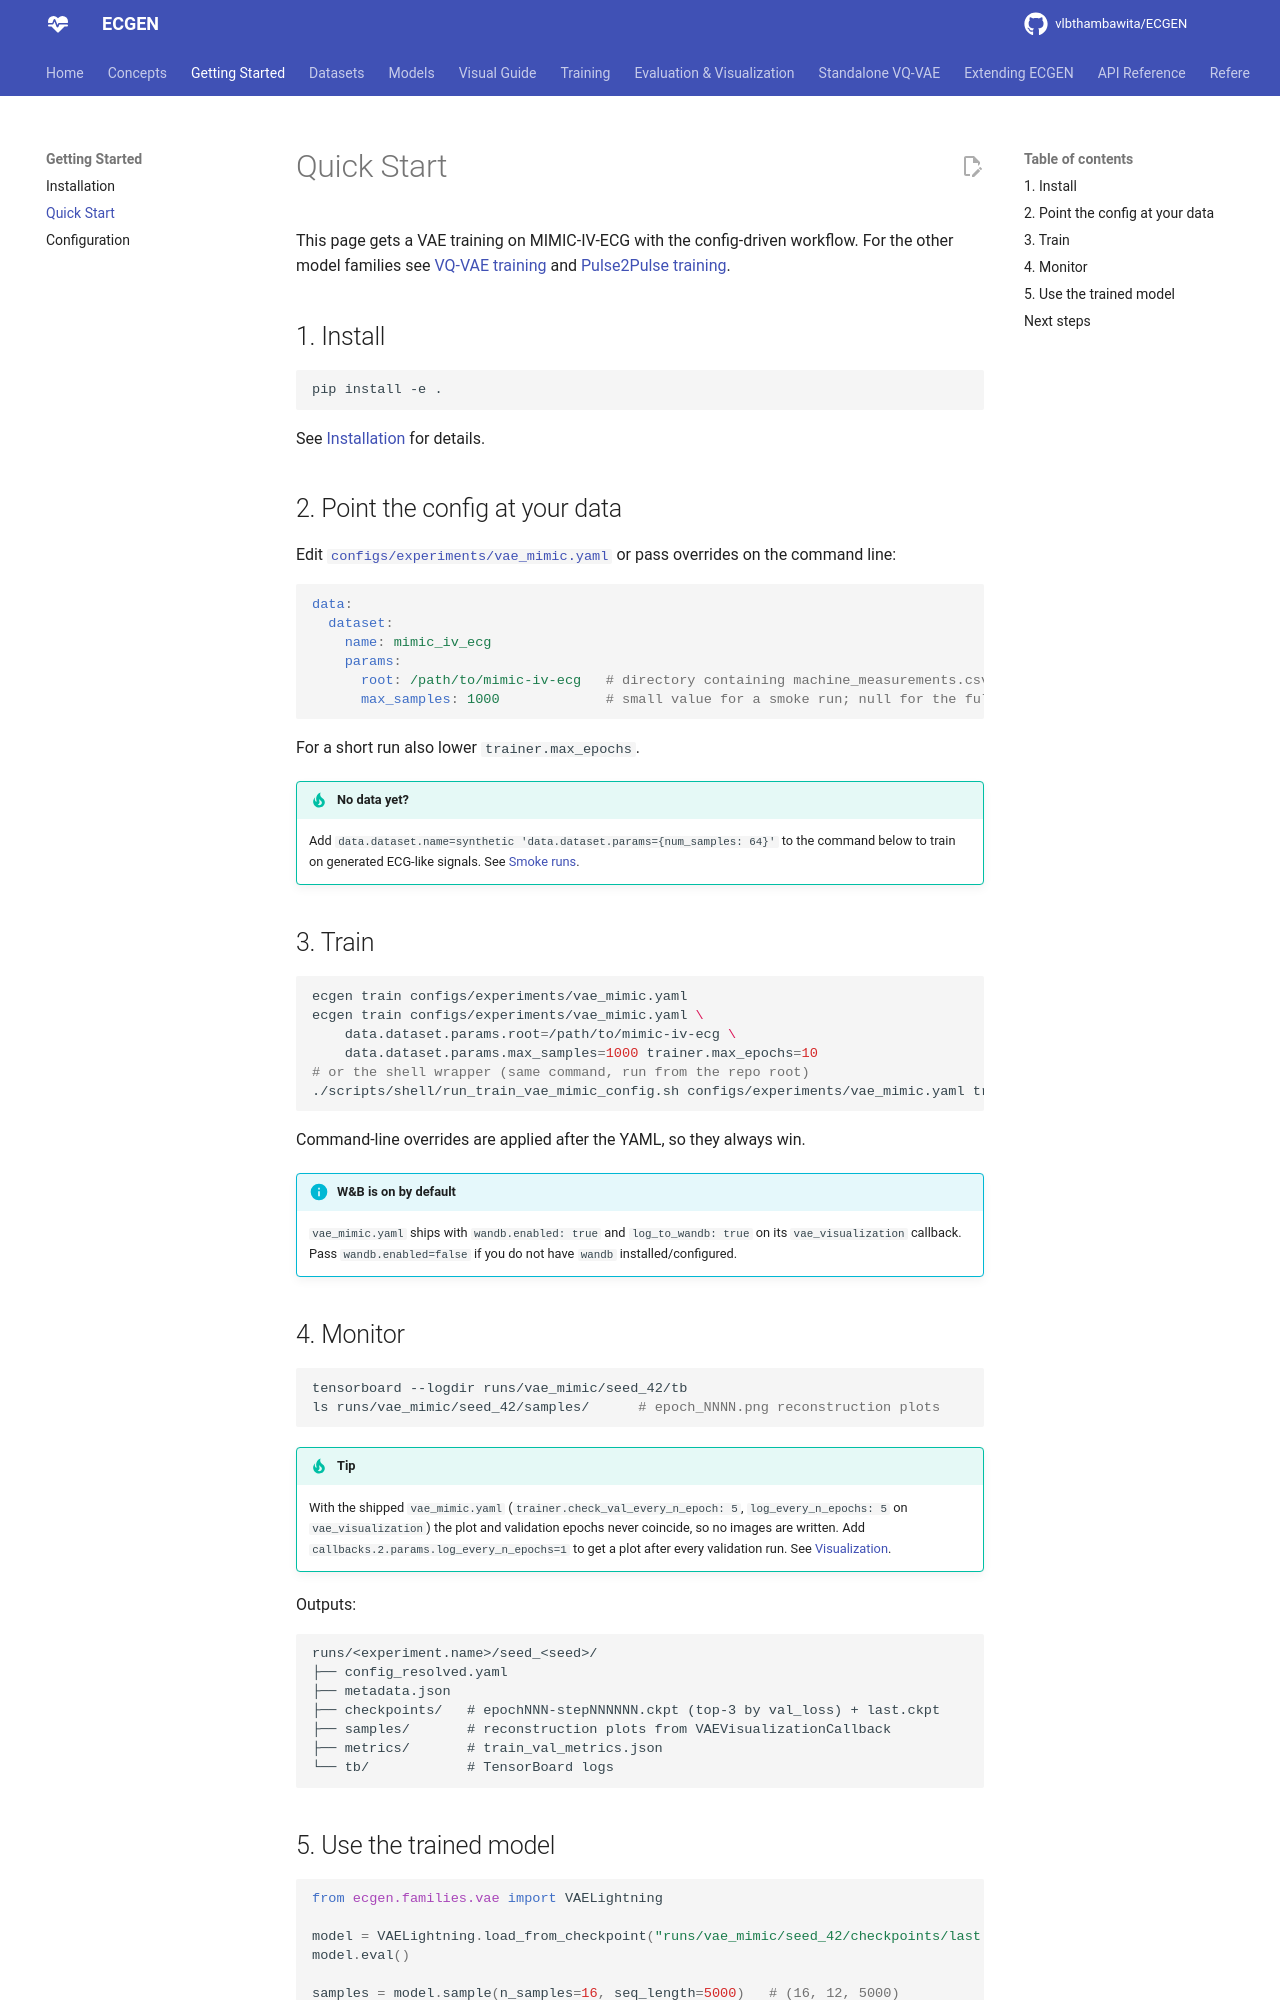

repository: vlbthambawita/ECGEN · page: getting_started/quickstart/index.html · generator: mkdocs

# Quick Start

This page gets a VAE training on MIMIC-IV-ECG with the config-driven workflow. For the other model
families see [VQ-VAE training](../training/vqvae_training.md) and
[Pulse2Pulse training](../training/pulse2pulse_training.md).

## 1. Install

```bash
pip install -e .
```

See [Installation](installation.md) for details.

## 2. Point the config at your data

Edit [`configs/experiments/vae_mimic.yaml`](https://github.com/vlbthambawita/ECGEN/blob/main/configs/experiments/vae_mimic.yaml)
or pass overrides on the command line:

```yaml
data:
  dataset:
    name: mimic_iv_ecg
    params:
      root: /path/to/mimic-iv-ecg   # directory containing machine_measurements.csv and files/
      max_samples: 1000             # small value for a smoke run; null for the full dataset
```

For a short run also lower `trainer.max_epochs`.

!!! tip "No data yet?"
    Add `data.dataset.name=synthetic 'data.dataset.params={num_samples: 64}'` to the command below
    to train on generated ECG-like signals. See
    [Smoke runs](../training/runner.md#smoke-runs-without-data).

## 3. Train

```bash
ecgen train configs/experiments/vae_mimic.yaml
ecgen train configs/experiments/vae_mimic.yaml \
    data.dataset.params.root=/path/to/mimic-iv-ecg \
    data.dataset.params.max_samples=1000 trainer.max_epochs=10
# or the shell wrapper (same command, run from the repo root)
./scripts/shell/run_train_vae_mimic_config.sh configs/experiments/vae_mimic.yaml trainer.max_epochs=10
```

Command-line overrides are applied after the YAML, so they always win.

!!! info "W&B is on by default"
    `vae_mimic.yaml` ships with `wandb.enabled: true` and `log_to_wandb: true` on its
    `vae_visualization` callback. Pass `wandb.enabled=false` if you do not have `wandb`
    installed/configured.

## 4. Monitor

```bash
tensorboard --logdir runs/vae_mimic/seed_42/tb
ls runs/vae_mimic/seed_42/samples/      # epoch_NNNN.png reconstruction plots
```

!!! tip
    With the shipped `vae_mimic.yaml` (`trainer.check_val_every_n_epoch: 5`,
    `log_every_n_epochs: 5` on `vae_visualization`) the plot and validation epochs never coincide,
    so no images are written. Add `callbacks.2.params.log_every_n_epochs=1` to get a plot after
    every validation run. See [Visualization](../visualization/guide.md).

Outputs:

```
runs/<experiment.name>/seed_<seed>/
├── config_resolved.yaml
├── metadata.json
├── checkpoints/   # epochNNN-stepNNNNNN.ckpt (top-3 by val_loss) + last.ckpt
├── samples/       # reconstruction plots from VAEVisualizationCallback
├── metrics/       # train_val_metrics.json
└── tb/            # TensorBoard logs
```
